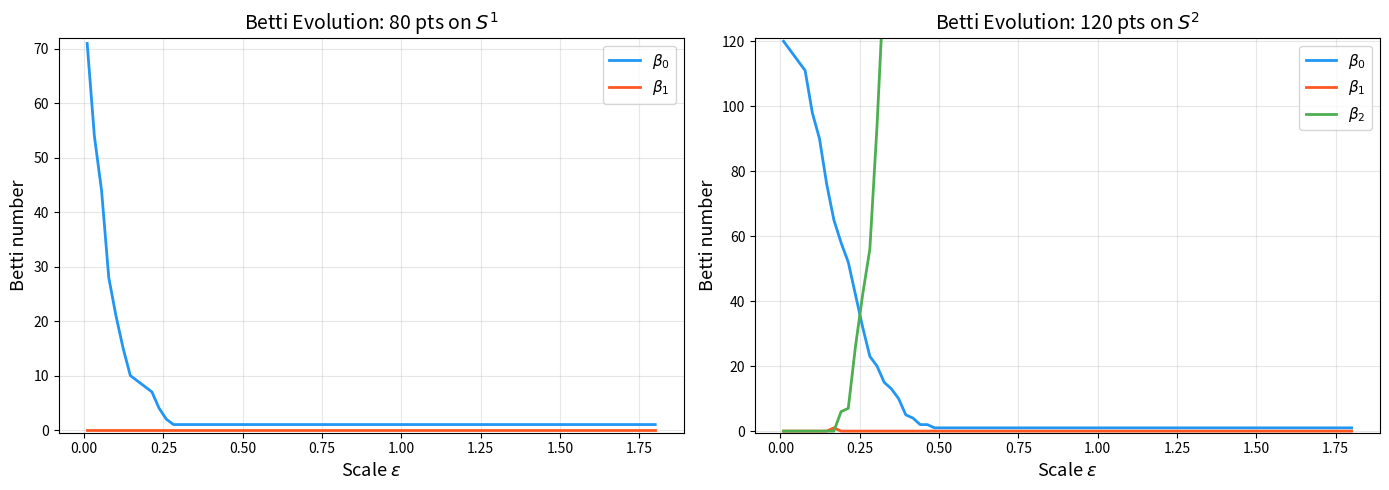

Write the Python code that produced this figure.
"""
Visualization: Betti Number Evolution for Point Clouds on Spheres

Generates a plot showing how Betti numbers change as the scale parameter
epsilon varies in the Vietoris-Rips filtration. This visualizes the
"detection window" where sphere-like homology appears.
"""

import numpy as np
import matplotlib
matplotlib.use('Agg')
import matplotlib.pyplot as plt


def pairwise_distances(points):
    diff = points[:, np.newaxis, :] - points[np.newaxis, :, :]
    return np.sqrt(np.sum(diff ** 2, axis=-1))


def connected_components(n, edges):
    parent = list(range(n))
    def find(x):
        while parent[x] != x:
            parent[x] = parent[parent[x]]
            x = parent[x]
        return x
    def union(x, y):
        px, py = find(x), find(y)
        if px != py:
            parent[px] = py
    for i, j in edges:
        union(i, j)
    return len(set(find(i) for i in range(n)))


def estimate_betti(dist_matrix, epsilon, max_dim=2):
    n = dist_matrix.shape[0]
    edges = [(i, j) for i in range(n) for j in range(i+1, n) if dist_matrix[i,j] <= epsilon]
    beta_0 = connected_components(n, edges)

    adj = {i: set() for i in range(n)}
    for i, j in edges:
        adj[i].add(j)
        adj[j].add(i)

    n_triangles = 0
    if max_dim >= 2:
        for i, j in edges:
            n_triangles += len(adj[i] & adj[j] - {i, j})
        n_triangles //= 3

    f0, f1, f2 = n, len(edges), n_triangles
    chi = f0 - f1 + f2
    beta_1 = max(0, beta_0 - chi)
    beta_2 = max(0, chi - beta_0 + beta_1)

    return [beta_0, beta_1, beta_2]


def sample_sphere(n, d):
    points = np.random.randn(n, d + 1)
    norms = np.linalg.norm(points, axis=1, keepdims=True)
    return points / norms


def main():
    np.random.seed(42)
    fig, axes = plt.subplots(1, 2, figsize=(14, 5))

    for idx, (d, n) in enumerate([(1, 80), (2, 120)]):
        points = sample_sphere(n, d)
        dist_mat = pairwise_distances(points)
        max_dist = np.max(dist_mat)

        epsilons = np.linspace(0.01, max_dist * 0.9, 80)
        betti_vals = {k: [] for k in range(3)}

        for eps in epsilons:
            b = estimate_betti(dist_mat, eps, max_dim=2)
            for k in range(3):
                betti_vals[k].append(b[k] if k < len(b) else 0)

        ax = axes[idx]
        colors = ['#2196F3', '#FF5722', '#4CAF50']
        labels = [r'$\beta_0$', r'$\beta_1$', r'$\beta_2$']
        for k in range(min(3, d + 1)):
            ax.plot(epsilons, betti_vals[k], color=colors[k], linewidth=2,
                    label=labels[k])

        # Mark detection window
        sphere_eps = [eps for eps, b0, bd in zip(epsilons, betti_vals[0],
                      betti_vals[d]) if b0 == 1 and bd == 1]
        if sphere_eps:
            ax.axvspan(min(sphere_eps), max(sphere_eps), alpha=0.15,
                       color='gold', label='Detection window')
            ax.axvline(min(sphere_eps), color='gold', linestyle='--',
                       linewidth=1.5, alpha=0.7)

        ax.set_xlabel(r'Scale $\varepsilon$', fontsize=13)
        ax.set_ylabel('Betti number', fontsize=13)
        ax.set_title(f'Betti Evolution: {n} pts on $S^{d}$', fontsize=14)
        ax.legend(fontsize=11, loc='upper right')
        ax.set_ylim(-0.5, max(max(betti_vals[0]), 10) + 1)
        ax.grid(True, alpha=0.3)

    plt.tight_layout()
    plt.savefig('viz_betti_evolution.png', dpi=150, bbox_inches='tight')
    print("Saved viz_betti_evolution.png")


if __name__ == "__main__":
    main()
